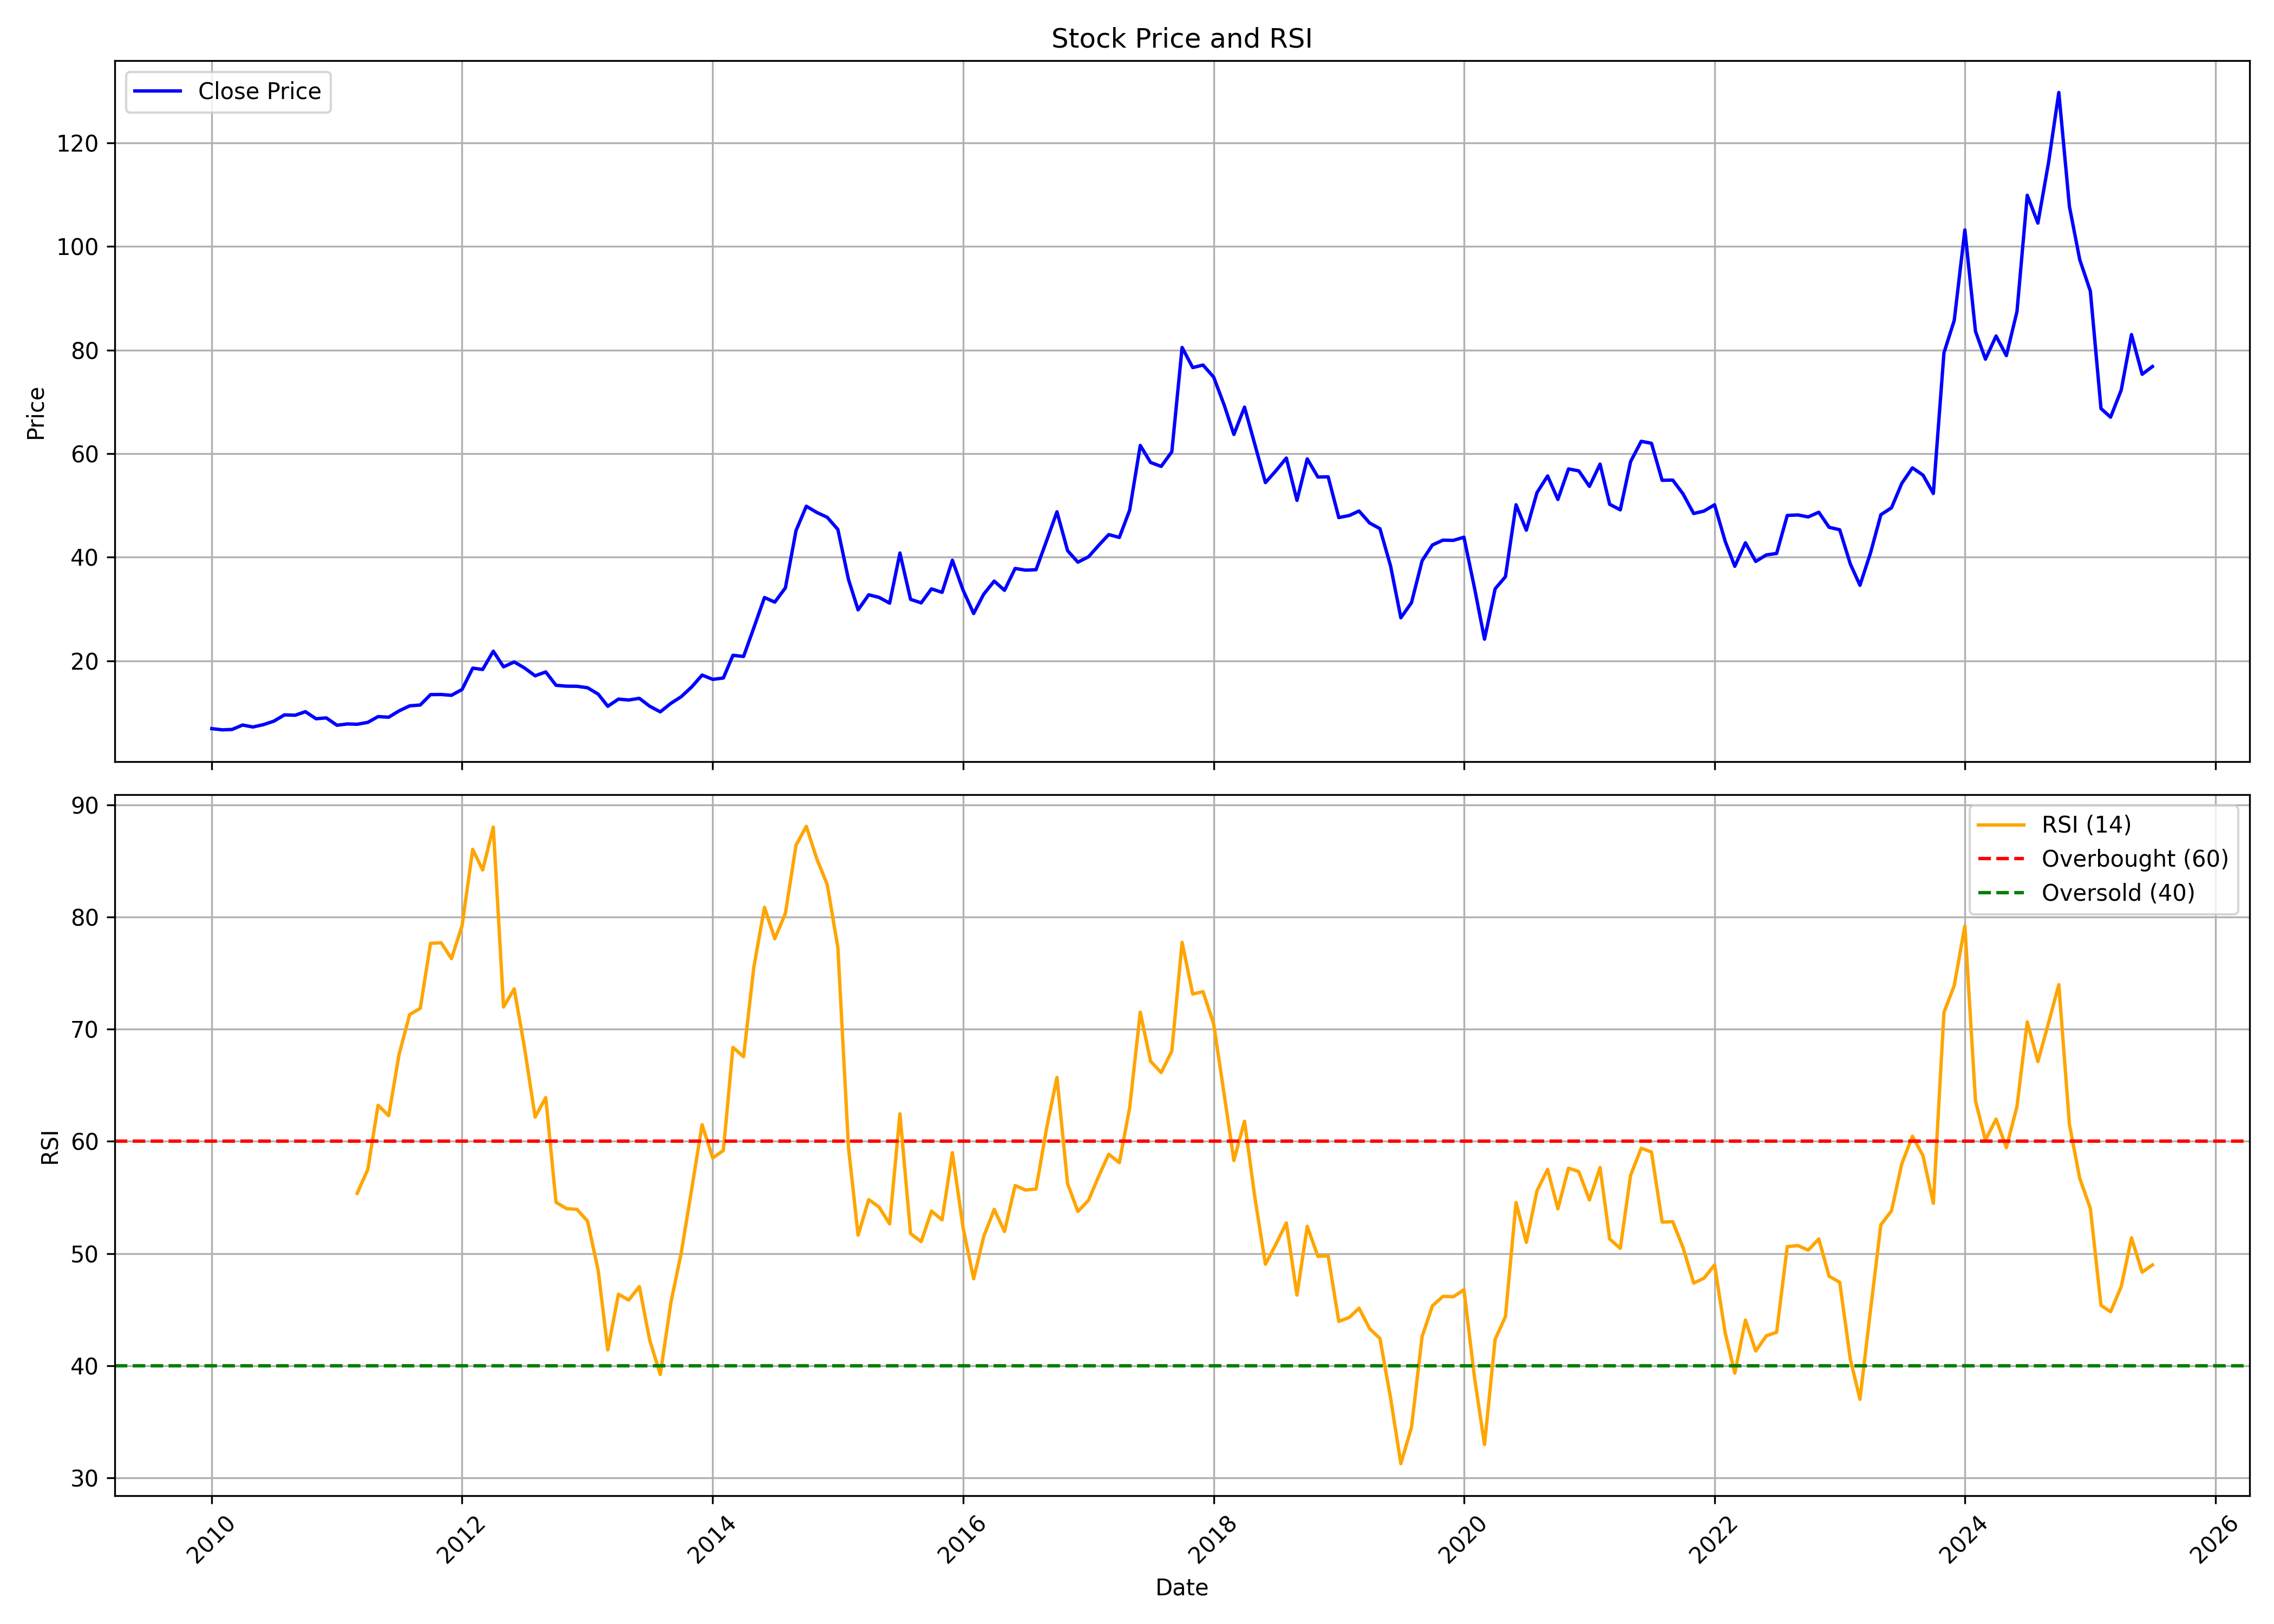

Source data for this figure (header and first rows):
, date, symbol, open, high, low, close, volume, rsi
0, 2010-01-01, MUNJALAU, 7.066, 8.941, 6.685, 6.904, 8252570, 
1, 2010-02-01, MUNJALAU, 6.941, 7.882, 6.475, 6.674, 5220900, 
2, 2010-03-01, MUNJALAU, 6.674, 7.352, 6.674, 6.745, 3050570, 
3, 2010-04-01, MUNJALAU, 6.755, 8.162, 6.755, 7.602, 3567800, 
4, 2010-05-01, MUNJALAU, 7.622, 7.986, 6.206, 7.221, 2506500, 
5, 2010-06-01, MUNJALAU, 7.352, 8.007, 5.936, 7.686, 2012710, 
6, 2010-07-01, MUNJALAU, 7.757, 8.836, 7.656, 8.347, 6810020, 
7, 2010-08-01, MUNJALAU, 8.364, 9.949, 8.111, 9.561, 6269170, 
8, 2010-09-01, MUNJALAU, 9.713, 10.79, 9.288, 9.491, 6456150, 
9, 2010-10-01, MUNJALAU, 10.07, 10.73, 9.867, 10.18, 1842390, 
10, 2010-11-01, MUNJALAU, 9.916, 10.94, 8.373, 8.819, 965280, 
11, 2010-12-01, MUNJALAU, 8.92, 9.352, 8.153, 8.975, 802570, 
12, 2011-01-01, MUNJALAU, 9.003, 9.23, 7.129, 7.561, 476150, 
13, 2011-02-01, MUNJALAU, 7.665, 8.348, 6.871, 7.812, 990910, 
14, 2011-03-01, MUNJALAU, 7.944, 8.432, 6.982, 7.749, 1822720, 55.36
15, 2011-04-01, MUNJALAU, 7.874, 8.557, 7.874, 8.115, 481790, 57.49
16, 2011-05-01, MUNJALAU, 7.986, 9.69, 7.568, 9.226, 2328360, 63.22
17, 2011-06-01, MUNJALAU, 9.268, 10.45, 8.435, 9.111, 536610, 62.28
18, 2011-07-01, MUNJALAU, 9.076, 10.73, 9.031, 10.33, 746360, 67.72
19, 2011-08-01, MUNJALAU, 10.17, 12.06, 9.282, 11.3, 2851870, 71.3
20, 2011-09-01, MUNJALAU, 11.3, 12.89, 11.15, 11.47, 1787280, 71.86
21, 2011-10-01, MUNJALAU, 12.16, 13.58, 11.09, 13.47, 627420, 77.65
22, 2011-11-01, MUNJALAU, 13.83, 15.9, 12.39, 13.5, 4427000, 77.71
23, 2011-12-01, MUNJALAU, 13.51, 14.49, 12.45, 13.34, 606576, 76.29
24, 2012-01-01, MUNJALAU, 13.1, 14.78, 12.54, 14.47, 849720, 79.23
25, 2012-02-01, MUNJALAU, 14.59, 20.38, 14.41, 18.58, 2538126, 86.03
26, 2012-03-01, MUNJALAU, 19.2, 19.82, 16.41, 18.33, 621560, 84.19
27, 2012-04-01, MUNJALAU, 17.45, 22.89, 17.45, 21.86, 563980, 88.01
28, 2012-05-01, MUNJALAU, 22.06, 22.57, 18.23, 18.84, 286994, 71.98
29, 2012-06-01, MUNJALAU, 19.65, 20.02, 18.4, 19.78, 205594, 73.6
30, 2012-07-01, MUNJALAU, 19.78, 20.75, 17.31, 18.62, 436200, 68.35
31, 2012-08-01, MUNJALAU, 18.6, 20.02, 15.52, 17.11, 962738, 62.16
32, 2012-09-01, MUNJALAU, 17.83, 19.33, 16.21, 17.85, 1607004, 63.9
33, 2012-10-01, MUNJALAU, 18.36, 19.26, 13.79, 15.27, 763678, 54.56
34, 2012-11-01, MUNJALAU, 15.16, 16.05, 14.55, 15.1, 373424, 54
35, 2012-12-01, MUNJALAU, 15.14, 16.46, 14.85, 15.08, 488978, 53.93
36, 2013-01-01, MUNJALAU, 15.04, 16.26, 14.51, 14.8, 696998, 52.88
37, 2013-02-01, MUNJALAU, 15.02, 15.04, 12.75, 13.57, 261596, 48.48
38, 2013-03-01, MUNJALAU, 13.59, 13.72, 10.41, 11.22, 234284, 41.4
39, 2013-04-01, MUNJALAU, 11.35, 12.79, 9.272, 12.6, 1471690, 46.37
40, 2013-05-01, MUNJALAU, 12.6, 13.06, 10.5, 12.43, 1018714, 45.85
41, 2013-06-01, MUNJALAU, 12.49, 13.25, 12, 12.75, 424880, 47.05
42, 2013-07-01, MUNJALAU, 12.56, 13.02, 11.13, 11.24, 521582, 42.3
43, 2013-08-01, MUNJALAU, 11.09, 11.09, 9.31, 10.14, 494220, 39.21
44, 2013-09-01, MUNJALAU, 10.83, 14.04, 10.79, 11.79, 290254, 45.62
45, 2013-10-01, MUNJALAU, 11.4, 15.18, 11.4, 13.07, 482622, 50.03
46, 2013-11-01, MUNJALAU, 12.99, 15.14, 12.82, 14.97, 477546, 55.79
47, 2013-12-01, MUNJALAU, 15.05, 18.81, 14.61, 17.25, 4708912, 61.48
48, 2014-01-01, MUNJALAU, 16.64, 17.77, 15.26, 16.41, 694526, 58.51
49, 2014-02-01, MUNJALAU, 16.23, 17.45, 15.42, 16.68, 461618, 59.19
50, 2014-03-01, MUNJALAU, 16.84, 21.1, 16.43, 21.06, 1656366, 68.37
51, 2014-04-01, MUNJALAU, 21.06, 23.82, 20.55, 20.84, 1596696, 67.54
52, 2014-05-01, MUNJALAU, 20.84, 28.32, 20.29, 26.4, 2252524, 75.54
53, 2014-06-01, MUNJALAU, 27.19, 34.74, 26.58, 32.22, 4628346, 80.86
54, 2014-07-01, MUNJALAU, 32.12, 34.49, 28.71, 31.33, 2167298, 78.06
55, 2014-08-01, MUNJALAU, 31.43, 35.99, 30.08, 34.09, 2034662, 80.33
56, 2014-09-01, MUNJALAU, 33.96, 52.96, 33.96, 45.15, 8015192, 86.4
57, 2014-10-01, MUNJALAU, 44.83, 50.97, 42.47, 49.84, 2713752, 88.08
58, 2014-11-01, MUNJALAU, 50.28, 56.15, 44.06, 48.63, 4875704, 85.15
59, 2014-12-01, MUNJALAU, 48.9, 51.12, 42.53, 47.7, 1724060, 82.89
... 127 more rows
